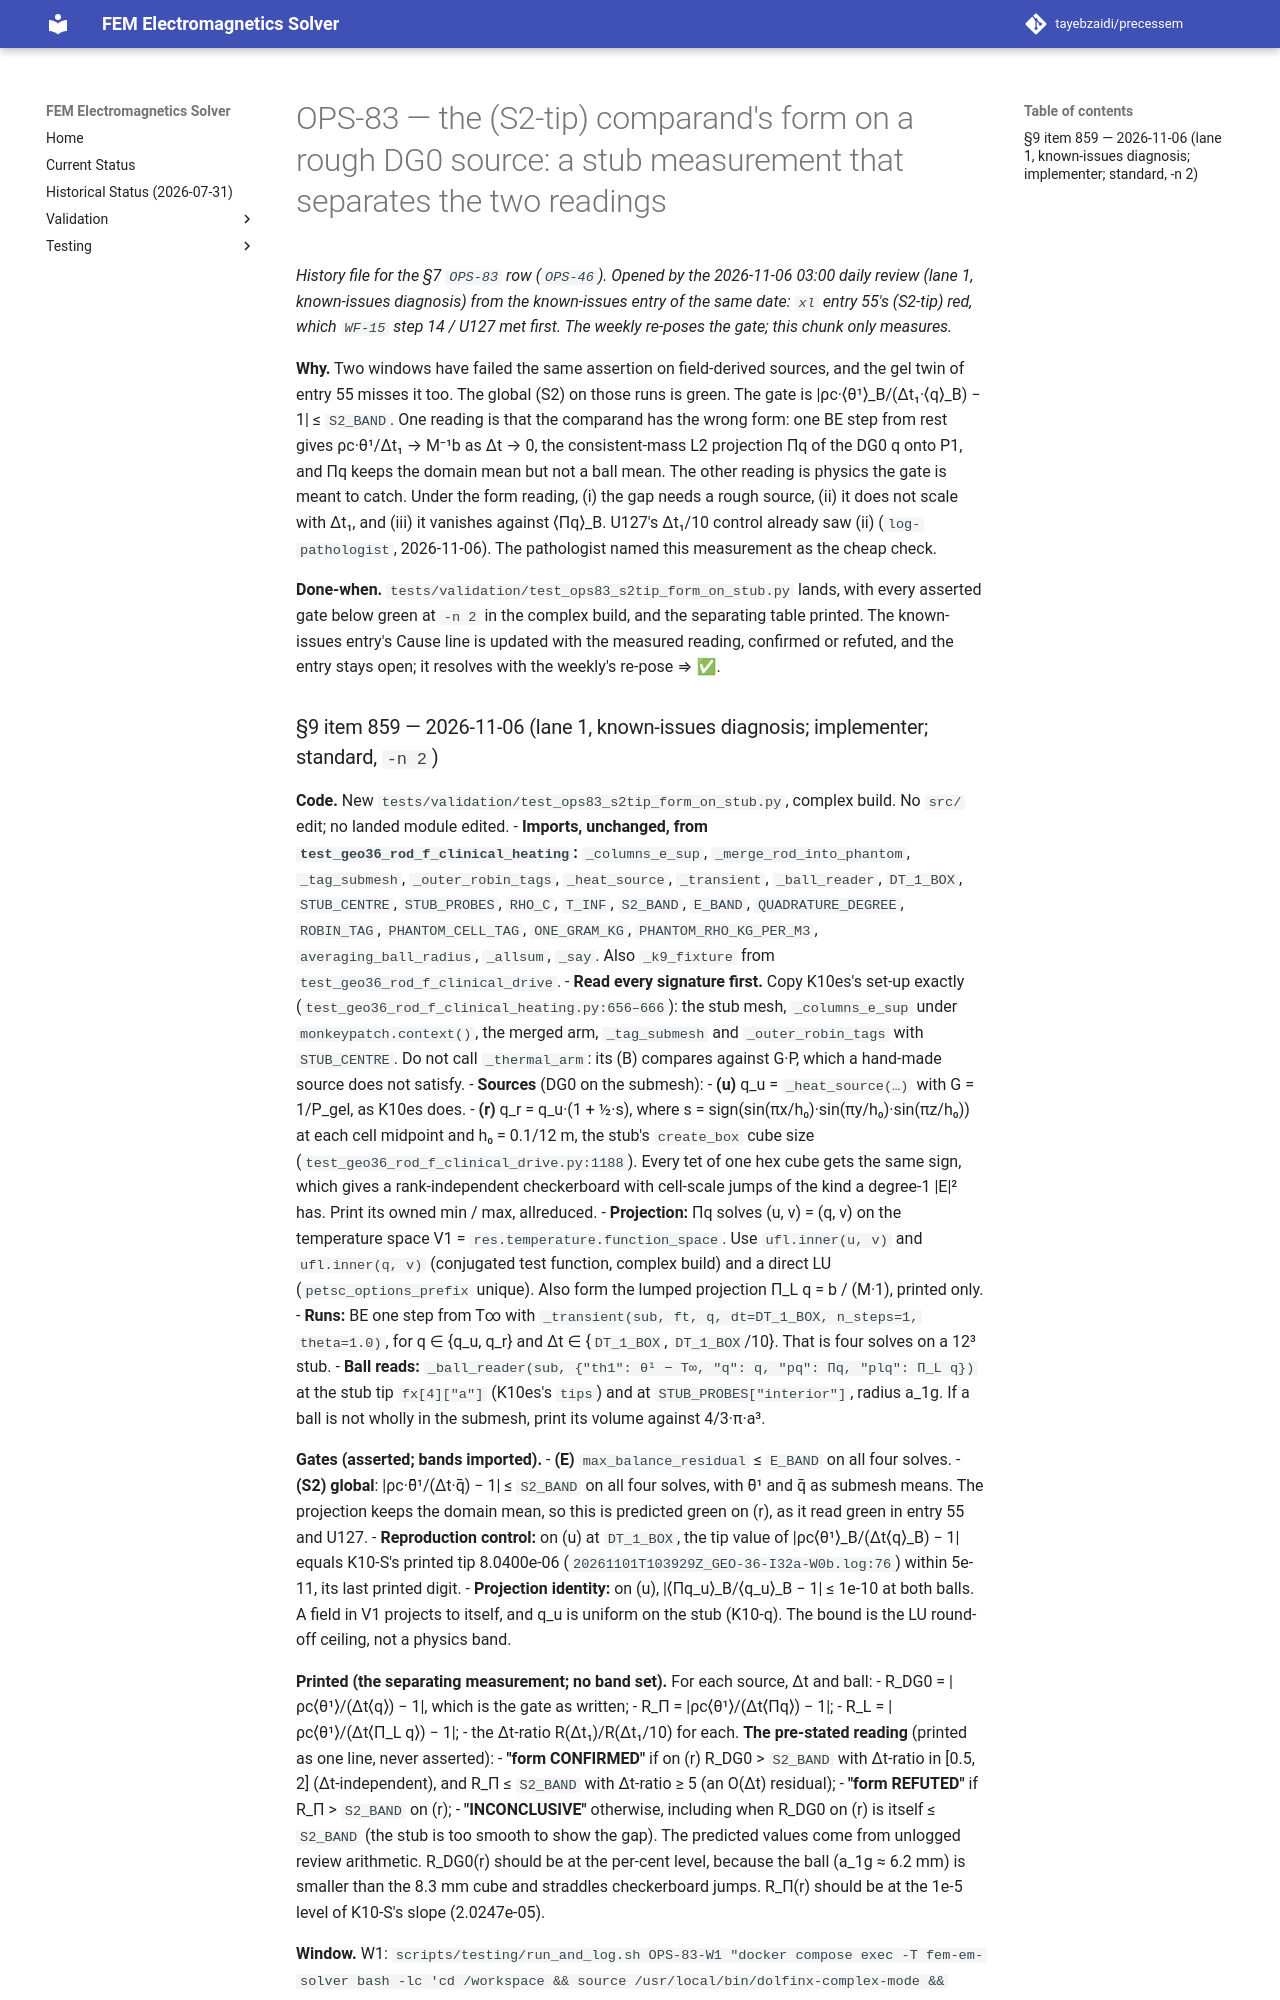

repository: tayebzaidi/precessem · page: planning/chunks/OPS-83/index.html · generator: mkdocs

# OPS-83 — the (S2-tip) comparand's form on a rough DG0 source: a stub measurement that separates the two readings

*History file for the §7 `OPS-83` row (`OPS-46`). Opened by the 2026-11-06 03:00 daily review (lane 1, known-issues diagnosis) from the known-issues entry of the same date: `xl` entry 55's (S2-tip) red, which `WF-15` step 14 / U127 met first. The weekly re-poses the gate; this chunk only measures.*

**Why.** Two windows have failed the same assertion on field-derived sources, and the gel twin of entry 55 misses it too. The global (S2) on those runs is green. The gate is |ρc·⟨θ¹⟩_B/(Δt₁·⟨q⟩_B) − 1| ≤ `S2_BAND`. One reading is that the comparand has the wrong form: one BE step from rest gives ρc·θ¹/Δt₁ → M⁻¹b as Δt → 0, the consistent-mass L2 projection Πq of the DG0 q onto P1, and Πq keeps the domain mean but not a ball mean. The other reading is physics the gate is meant to catch. Under the form reading, (i) the gap needs a rough source, (ii) it does not scale with Δt₁, and (iii) it vanishes against ⟨Πq⟩_B. U127's Δt₁/10 control already saw (ii) (`log-pathologist`, 2026-11-06). The pathologist named this measurement as the cheap check.

**Done-when.** `tests/validation/test_ops83_s2tip_form_on_stub.py` lands, with every asserted gate below green at `-n 2` in the complex build, and the separating table printed. The known-issues entry's Cause line is updated with the measured reading, confirmed or refuted, and the entry stays open; it resolves with the weekly's re-pose ⇒ ✅.
